Image classification data set "roi_images" (bruce17022006/DL_MINI_PROJECT on GitHub). Class labels (2): no seatbelt, seatbelt.

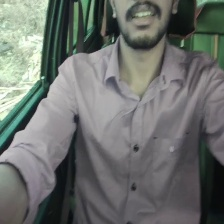
Label: no seatbelt

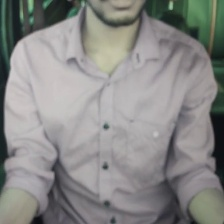
Label: no seatbelt

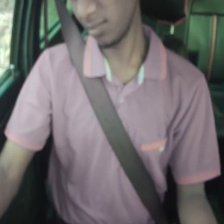
Label: seatbelt

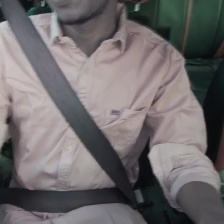
Label: seatbelt

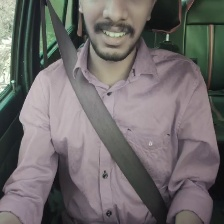
Label: seatbelt

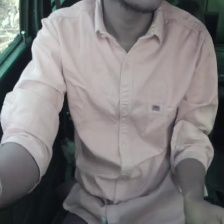
Label: no seatbelt
